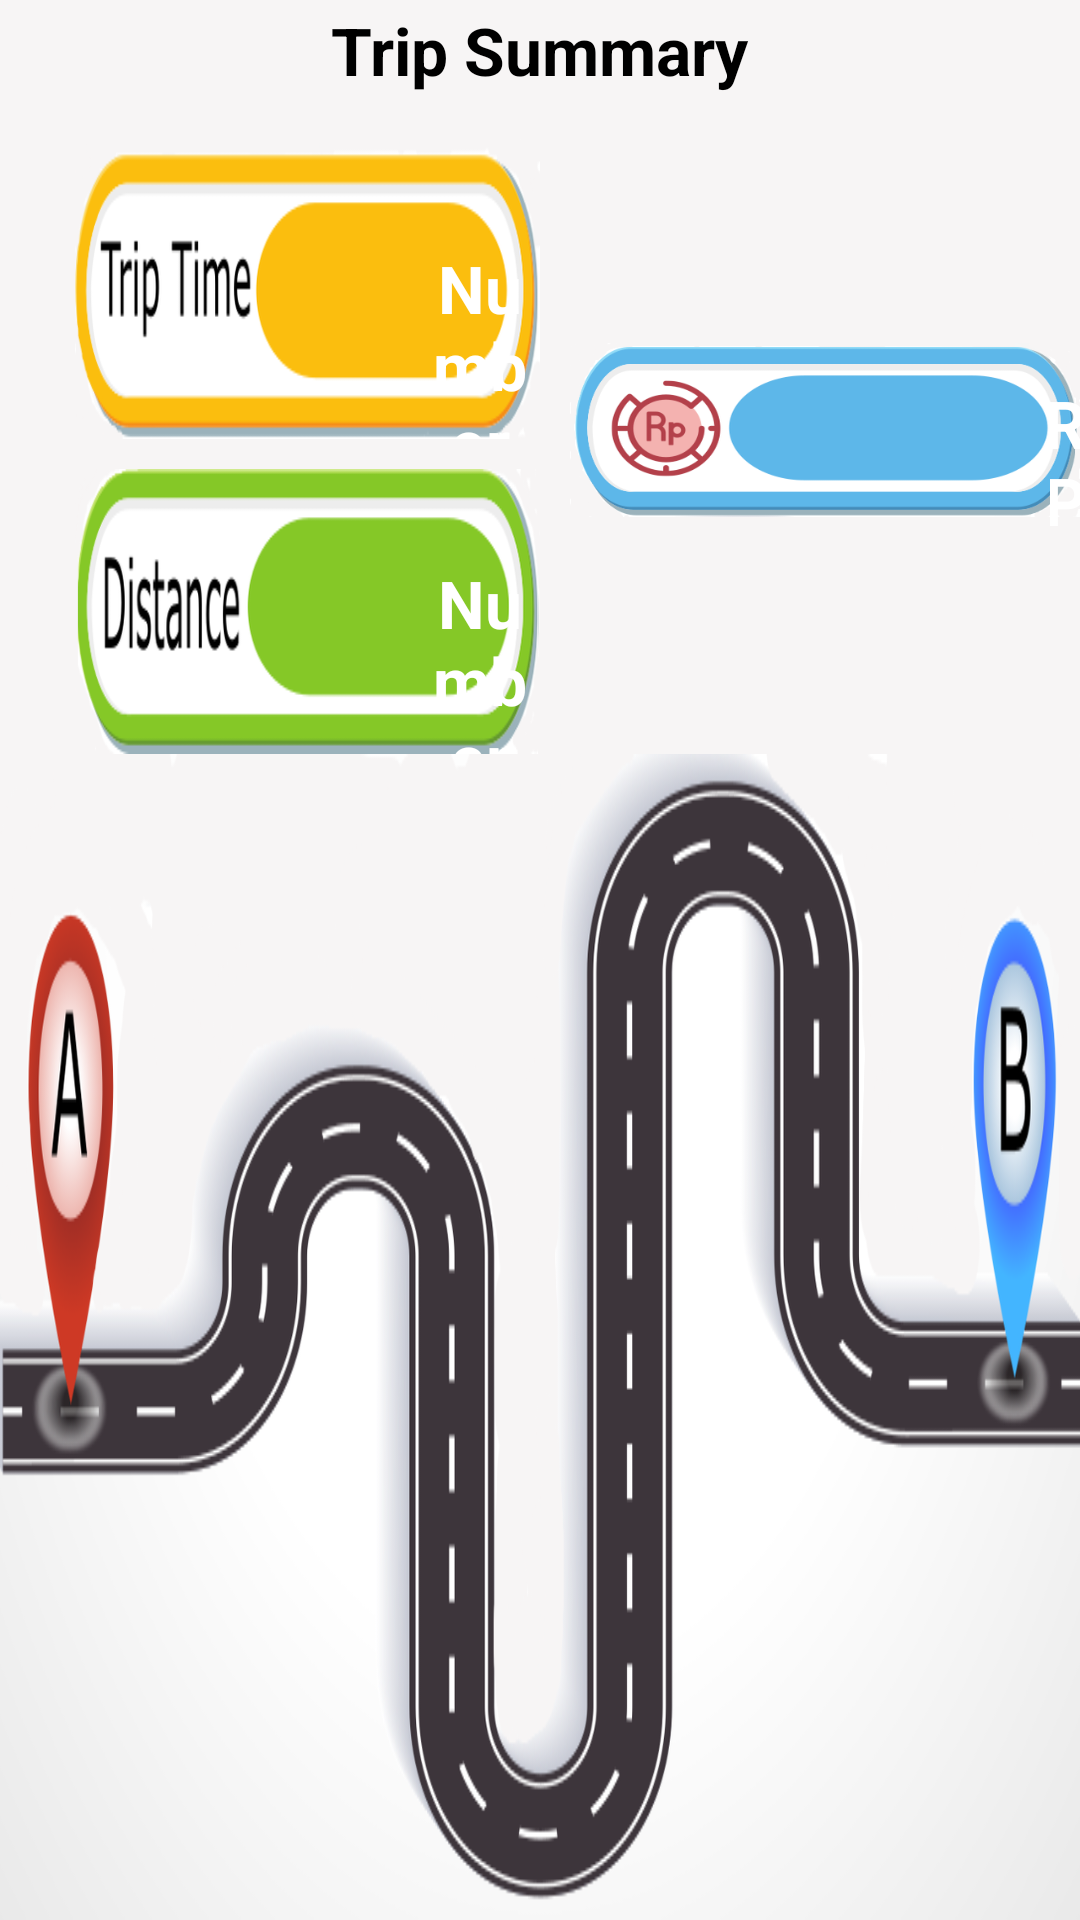

Reconstruct the res/layout file that produces this screen, plus the resources it refers to.
<!-- AndroidManifest.xml: application theme android:Theme.NoTitleBar -->
<!-- res/layout/activity_trip_summary.xml -->
<?xml version="1.0" encoding="utf-8"?>
<LinearLayout xmlns:android="http://schemas.android.com/apk/res/android"
    xmlns:tools="http://schemas.android.com/tools"
    android:layout_width="match_parent"
    android:layout_height="match_parent"
    android:background="#F7F5F5"
    android:orientation="vertical"
    tools:context=".TripSummary">

    <TextView
        android:layout_width="wrap_content"
        android:layout_height="wrap_content"
        android:layout_gravity="center"
        android:layout_marginTop="2dp"
        android:layout_marginBottom="5dp"
        android:text="@string/trip_summary"
        android:textStyle="bold"
        android:textAppearance="@style/Base.TextAppearance.AppCompat.Large"
        android:textColor="#000" />

    <LinearLayout
        android:layout_width="wrap_content"
        android:layout_height="wrap_content"
        android:orientation="horizontal"
        android:weightSum="2">

        <LinearLayout
            android:layout_width="wrap_content"
            android:layout_height="wrap_content"
            android:layout_weight="1"
            android:orientation="vertical">

            <RelativeLayout
                android:layout_width="wrap_content"
                android:layout_height="100dp"
                android:layout_marginLeft="25dp"
                android:layout_marginTop="10dp">

                <ImageView
                    android:id="@+id/trip_time_img"
                    android:layout_width="wrap_content"
                    android:layout_height="wrap_content"
                    android:background="@drawable/triptime" />

                <TextView
                    android:id="@+id/trip_time_tv"
                    android:layout_width="wrap_content"
                    android:layout_height="wrap_content"
                    android:layout_marginLeft="115dp"
                    android:layout_marginTop="35dp"
                    android:gravity="center"
                    android:textStyle="bold"
                    android:text="Number"
                    android:textAppearance="@style/Base.TextAppearance.AppCompat.Large"
                    android:textColor="#fff" />
            </RelativeLayout>

            <RelativeLayout
                android:layout_width="wrap_content"
                android:layout_height="95dp"
                android:layout_marginStart="25dp"
                android:layout_marginTop="10dp">

                <ImageView
                    android:id="@+id/trip_distance"
                    android:layout_width="wrap_content"
                    android:layout_height="wrap_content"
                    android:background="@drawable/trip_distance" />

                <TextView
                    android:id="@+id/trip_distance_tv"
                    android:layout_width="wrap_content"
                    android:layout_height="wrap_content"
                    android:layout_marginStart="115dp"
                    android:layout_marginTop="30dp"
                    android:gravity="center"
                    android:textStyle="bold"
                    android:text="Number"
                    android:textAppearance="@style/Base.TextAppearance.AppCompat.Large"
                    android:textColor="#FFF" />
            </RelativeLayout>

        </LinearLayout>

        <LinearLayout
            android:layout_width="match_parent"
            android:layout_height="wrap_content"
            android:layout_weight="1"
            android:orientation="vertical">

            <RelativeLayout
                android:layout_width="wrap_content"
                android:layout_height="wrap_content"
                android:layout_marginStart="10dp">

                <ImageView
                    android:layout_width="wrap_content"
                    android:layout_height="wrap_content"
                    android:src="@drawable/rpp" />

                <TextView
                    android:gravity="center"
                    android:id="@+id/rp_price"
                    android:layout_marginStart="160dp"
                    android:layout_marginTop="90dp"
                    android:layout_width="wrap_content"
                    android:layout_height="wrap_content"
                    android:text="RP"
                    android:textStyle="bold"
                    android:textAppearance="@style/Base.TextAppearance.AppCompat.Large"
                    android:textColor="#FFF" />
            </RelativeLayout>
        </LinearLayout>
    </LinearLayout>

    <RelativeLayout
        android:layout_width="match_parent"
        android:layout_height="match_parent"
        android:background="@drawable/route"></RelativeLayout>

</LinearLayout>
<!-- resources referenced by this layout -->
<resources>
  <!-- drawable route: png bitmap (drawable, 164320 bytes) -->
  <!-- drawable rpp: png bitmap (drawable, 41499 bytes) -->
  <!-- drawable trip_distance: png bitmap (drawable, 21579 bytes) -->
  <!-- drawable triptime: png bitmap (drawable, 19185 bytes) -->
  <string name="trip_summary">Trip Summary</string>
</resources>
